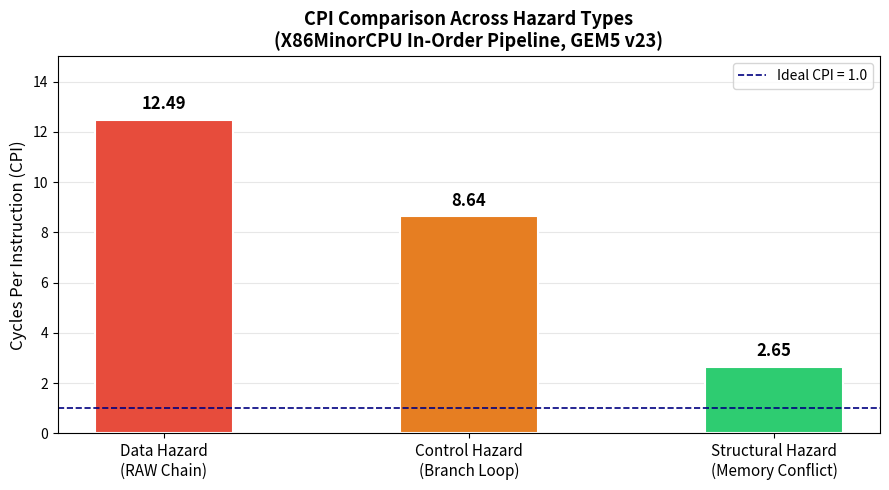
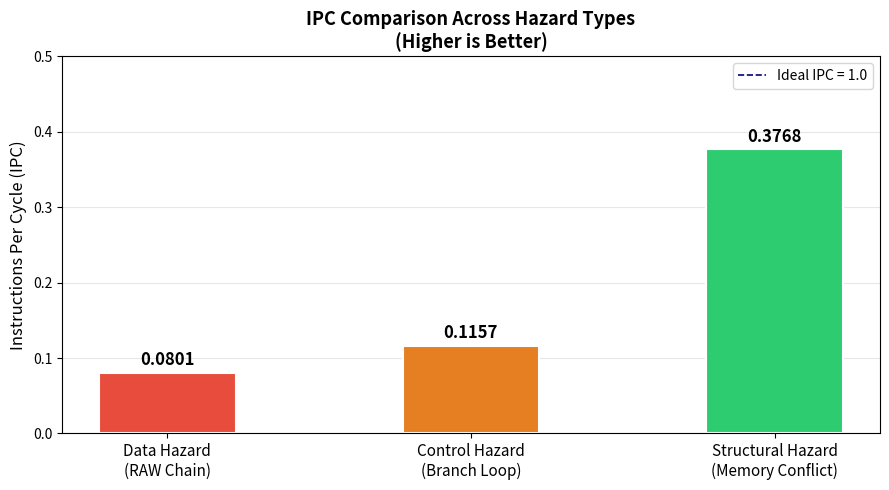
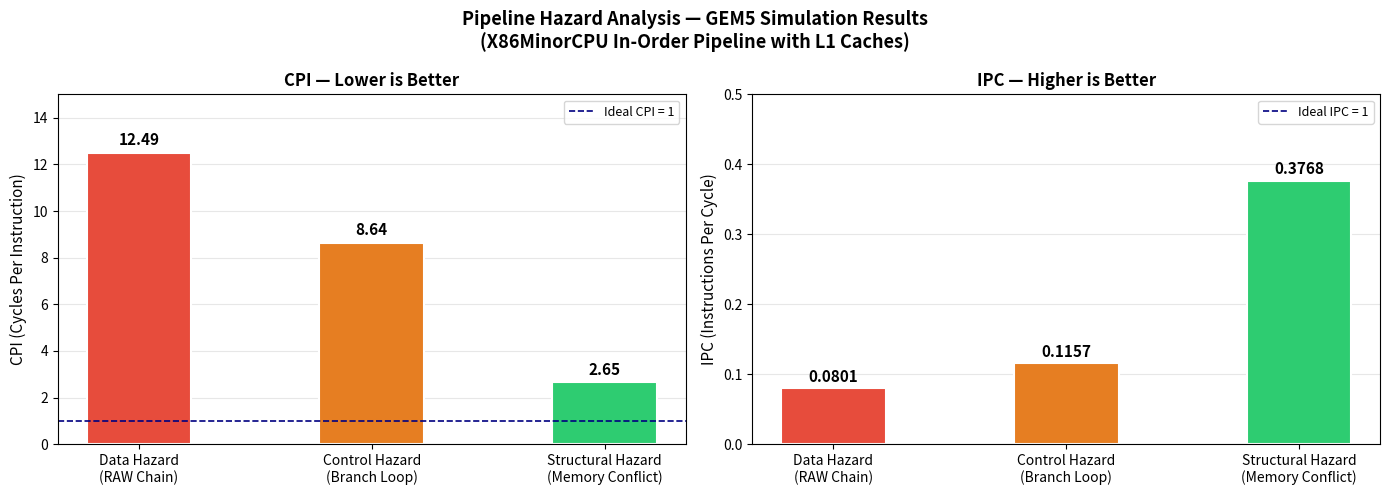
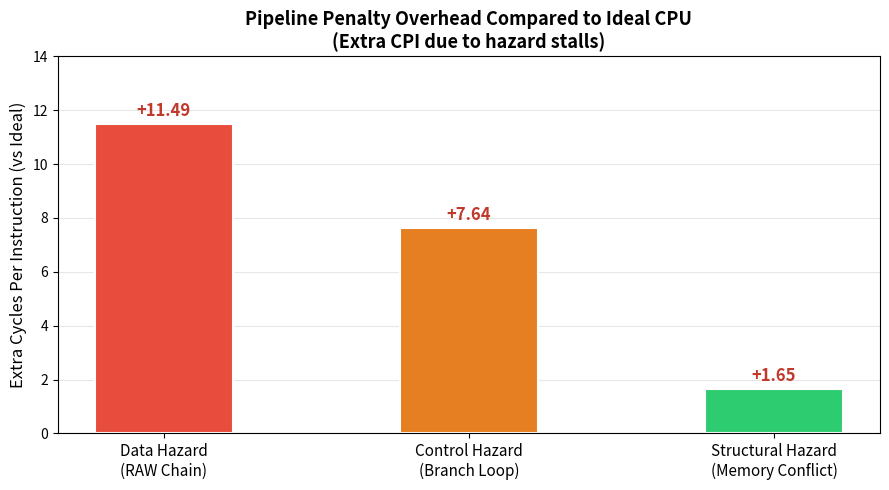
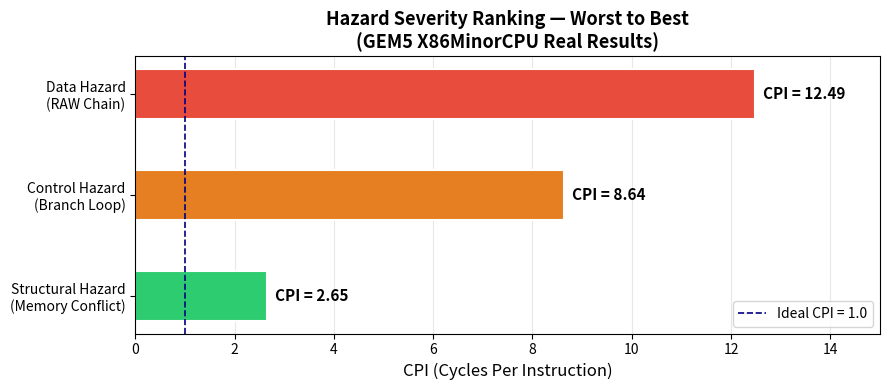

These charts were generated, in order, by the following Python code:
import matplotlib
matplotlib.use('Agg')
import matplotlib.pyplot as plt
import matplotlib.patches as mpatches
import numpy as np

# ─── Real GEM5 Results ───────────────────────────────────────────────────────
hazards   = ['Data Hazard\n(RAW Chain)', 'Control Hazard\n(Branch Loop)', 'Structural Hazard\n(Memory Conflict)']
cpi       = [12.488783, 8.641989, 2.653822]
ipc       = [0.080072,  0.115714, 0.376815]
colors    = ['#e74c3c', '#e67e22', '#2ecc71']
labels    = ['Data Hazard', 'Control Hazard', 'Structural Hazard']

x = np.arange(len(hazards))
width = 0.45


# ─── PLOT 1: CPI Bar Chart ────────────────────────────────────────────────────
fig, ax = plt.subplots(figsize=(9, 5))
bars = ax.bar(x, cpi, width, color=colors, edgecolor='white', linewidth=1.5)
ax.axhline(1.0, color='navy', linestyle='--', linewidth=1.2, label='Ideal CPI = 1.0')
ax.set_xticks(x)
ax.set_xticklabels(hazards, fontsize=11)
ax.set_ylabel('Cycles Per Instruction (CPI)', fontsize=12)
ax.set_title('CPI Comparison Across Hazard Types\n(X86MinorCPU In-Order Pipeline, GEM5 v23)', fontsize=13, fontweight='bold')
ax.set_ylim(0, 15)
ax.legend(fontsize=10)
ax.grid(axis='y', alpha=0.3)
ax.set_axisbelow(True)
for bar, val in zip(bars, cpi):
    ax.text(bar.get_x() + bar.get_width()/2, bar.get_height() + 0.25,
            f'{val:.2f}', ha='center', va='bottom', fontweight='bold', fontsize=12)
plt.tight_layout()
plt.savefig('plot1_cpi_comparison.png', dpi=150, bbox_inches='tight', facecolor='white')
plt.close()
print("Saved: plot1_cpi_comparison.png")


# ─── PLOT 2: IPC Bar Chart ────────────────────────────────────────────────────
fig, ax = plt.subplots(figsize=(9, 5))
bars = ax.bar(x, ipc, width, color=colors, edgecolor='white', linewidth=1.5)
ax.axhline(1.0, color='navy', linestyle='--', linewidth=1.2, label='Ideal IPC = 1.0')
ax.set_xticks(x)
ax.set_xticklabels(hazards, fontsize=11)
ax.set_ylabel('Instructions Per Cycle (IPC)', fontsize=12)
ax.set_title('IPC Comparison Across Hazard Types\n(Higher is Better)', fontsize=13, fontweight='bold')
ax.set_ylim(0, 0.5)
ax.legend(fontsize=10)
ax.grid(axis='y', alpha=0.3)
ax.set_axisbelow(True)
for bar, val in zip(bars, ipc):
    ax.text(bar.get_x() + bar.get_width()/2, bar.get_height() + 0.005,
            f'{val:.4f}', ha='center', va='bottom', fontweight='bold', fontsize=12)
plt.tight_layout()
plt.savefig('plot2_ipc_comparison.png', dpi=150, bbox_inches='tight', facecolor='white')
plt.close()
print("Saved: plot2_ipc_comparison.png")


# ─── PLOT 3: Side-by-Side CPI and IPC ─────────────────────────────────────────
fig, (ax1, ax2) = plt.subplots(1, 2, figsize=(14, 5))
fig.suptitle('Pipeline Hazard Analysis — GEM5 Simulation Results\n(X86MinorCPU In-Order Pipeline with L1 Caches)',
             fontsize=13, fontweight='bold')

bars1 = ax1.bar(x, cpi, width, color=colors, edgecolor='white', linewidth=1.5)
ax1.axhline(1.0, color='navy', linestyle='--', linewidth=1.2, label='Ideal CPI = 1')
ax1.set_xticks(x); ax1.set_xticklabels(hazards, fontsize=10)
ax1.set_ylabel('CPI (Cycles Per Instruction)', fontsize=11)
ax1.set_title('CPI — Lower is Better', fontweight='bold')
ax1.set_ylim(0, 15); ax1.legend(fontsize=9); ax1.grid(axis='y', alpha=0.3); ax1.set_axisbelow(True)
for bar, val in zip(bars1, cpi):
    ax1.text(bar.get_x() + bar.get_width()/2, bar.get_height() + 0.2,
             f'{val:.2f}', ha='center', va='bottom', fontweight='bold', fontsize=11)

bars2 = ax2.bar(x, ipc, width, color=colors, edgecolor='white', linewidth=1.5)
ax2.axhline(1.0, color='navy', linestyle='--', linewidth=1.2, label='Ideal IPC = 1')
ax2.set_xticks(x); ax2.set_xticklabels(hazards, fontsize=10)
ax2.set_ylabel('IPC (Instructions Per Cycle)', fontsize=11)
ax2.set_title('IPC — Higher is Better', fontweight='bold')
ax2.set_ylim(0, 0.5); ax2.legend(fontsize=9); ax2.grid(axis='y', alpha=0.3); ax2.set_axisbelow(True)
for bar, val in zip(bars2, ipc):
    ax2.text(bar.get_x() + bar.get_width()/2, bar.get_height() + 0.005,
             f'{val:.4f}', ha='center', va='bottom', fontweight='bold', fontsize=11)

plt.tight_layout()
plt.savefig('plot3_combined.png', dpi=150, bbox_inches='tight', facecolor='white')
plt.close()
print("Saved: plot3_combined.png")


# ─── PLOT 4: Performance Penalty vs Ideal ─────────────────────────────────────
ideal_cpi = 1.0
penalty   = [c - ideal_cpi for c in cpi]

fig, ax = plt.subplots(figsize=(9, 5))
bars = ax.bar(x, penalty, width, color=colors, edgecolor='white', linewidth=1.5)
ax.set_xticks(x); ax.set_xticklabels(hazards, fontsize=11)
ax.set_ylabel('Extra Cycles Per Instruction (vs Ideal)', fontsize=12)
ax.set_title('Pipeline Penalty Overhead Compared to Ideal CPU\n(Extra CPI due to hazard stalls)', fontsize=13, fontweight='bold')
ax.set_ylim(0, 14)
ax.grid(axis='y', alpha=0.3); ax.set_axisbelow(True)
for bar, val in zip(bars, penalty):
    ax.text(bar.get_x() + bar.get_width()/2, bar.get_height() + 0.15,
            f'+{val:.2f}', ha='center', va='bottom', fontweight='bold', fontsize=12, color='#c0392b')
plt.tight_layout()
plt.savefig('plot4_penalty.png', dpi=150, bbox_inches='tight', facecolor='white')
plt.close()
print("Saved: plot4_penalty.png")


# ─── PLOT 5: Horizontal Severity Ranking ──────────────────────────────────────
fig, ax = plt.subplots(figsize=(9, 4))
h_labels = ['Structural Hazard\n(Memory Conflict)', 'Control Hazard\n(Branch Loop)', 'Data Hazard\n(RAW Chain)']
h_cpi    = [2.653822, 8.641989, 12.488783]
h_colors = ['#2ecc71', '#e67e22', '#e74c3c']

bars = ax.barh(h_labels, h_cpi, color=h_colors, edgecolor='white', linewidth=1.5, height=0.5)
ax.axvline(1.0, color='navy', linestyle='--', linewidth=1.2, label='Ideal CPI = 1.0')
ax.set_xlabel('CPI (Cycles Per Instruction)', fontsize=12)
ax.set_title('Hazard Severity Ranking — Worst to Best\n(GEM5 X86MinorCPU Real Results)', fontsize=13, fontweight='bold')
ax.legend(fontsize=10)
ax.grid(axis='x', alpha=0.3); ax.set_axisbelow(True)
for bar, val in zip(bars, h_cpi):
    ax.text(val + 0.15, bar.get_y() + bar.get_height()/2,
            f'CPI = {val:.2f}', va='center', fontweight='bold', fontsize=11)
ax.set_xlim(0, 15)
plt.tight_layout()
plt.savefig('plot5_severity_ranking.png', dpi=150, bbox_inches='tight', facecolor='white')
plt.close()
print("Saved: plot5_severity_ranking.png")


print("\nAll 5 plots saved successfully in hazard_tests/ folder!")
